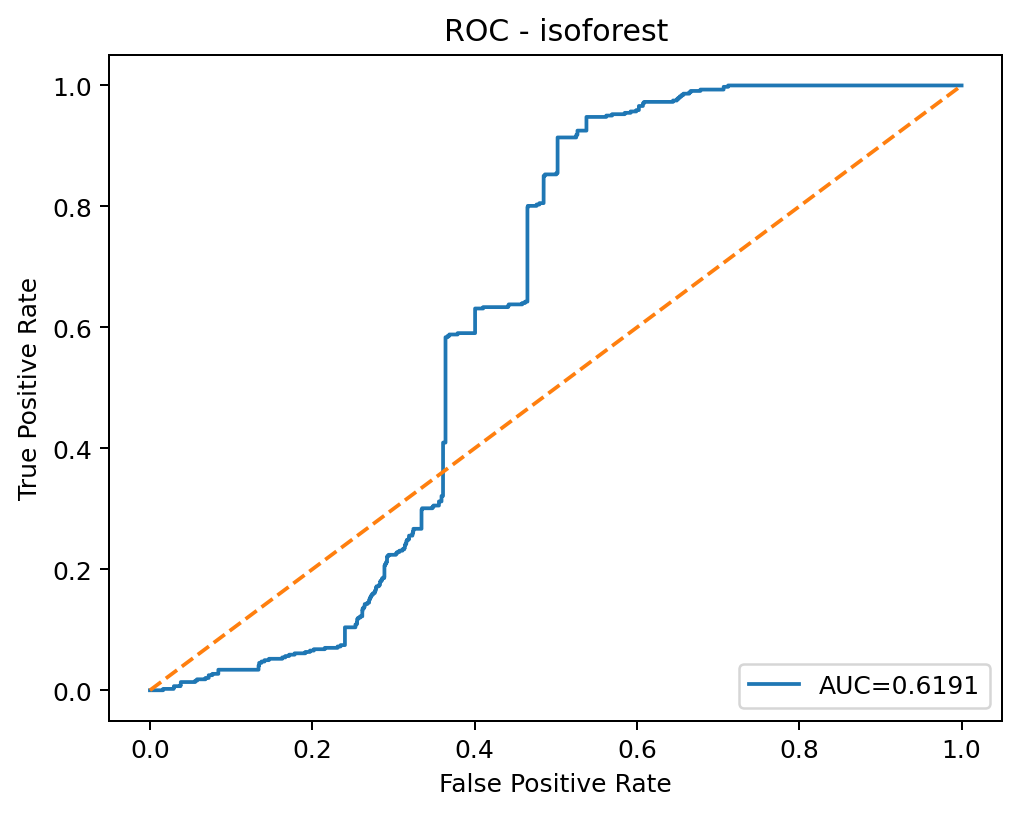

Values plotted in this chart, from the file beside it:
threshold, fpr, tpr
inf, 0.0, 0.0
0.2215, 3.21450384133209e-05, 0.0
0.2215, 0.0007393, 0.0
0.2077, 0.0008358, 0.0
0.2075, 0.001125, 0.0
0.2072, 0.001511, 0.0
0.2055, 0.001639, 0.0
0.2048, 0.001736, 0.0
0.2044, 0.001864, 0.0
0.2043, 0.001929, 0.0
0.2037, 0.001993, 0.0
0.2027, 0.002122, 0.0
0.2021, 0.002282, 0.0
0.202, 0.002572, 0.0
0.2016, 0.002829, 0.0
0.2012, 0.002893, 0.0
0.1988, 0.003054, 0.0
0.1981, 0.00315, 0.0
0.1952, 0.003375, 0.0
0.194, 0.003761, 0.0
0.1934, 0.00389, 0.0
0.1926, 0.003922, 0.0
0.1922, 0.004404, 0.0
0.1898, 0.004468, 0.0
0.1896, 0.004597, 0.0
0.1582, 0.004982, 0.0
0.1578, 0.005786, 0.0
0.1577, 0.005818, 0.0
0.1577, 0.00614, 0.0
0.1575, 0.006429, 0.0
0.1574, 0.006943, 0.0
0.1572, 0.007715, 0.0
0.1429, 0.009579, 0.0
0.1428, 0.009676, 0.0
0.1388, 0.01119, 0.0
0.1388, 0.01125, 0.0
0.1321, 0.01434, 0.0
0.132, 0.01443, 0.0
0.1311, 0.01508, 0.0
0.131, 0.01514, 0.0
0.1296, 0.01623, 0.0
0.1296, 0.01623, 0.002262
0.1289, 0.01675, 0.002262
0.1289, 0.0189, 0.002262
0.1238, 0.0225, 0.002262
0.1237, 0.02257, 0.002262
0.1165, 0.02813, 0.002262
0.1165, 0.02819, 0.002262
0.1146, 0.02919, 0.002262
0.1145, 0.02919, 0.004525
0.1135, 0.02951, 0.004525
0.1134, 0.02951, 0.006787
0.1124, 0.02973, 0.006787
0.1124, 0.03449, 0.006787
0.1114, 0.03475, 0.006787
0.1113, 0.03758, 0.006787
0.1107, 0.03767, 0.006787
0.1106, 0.03767, 0.00905
0.1093, 0.03796, 0.00905
0.1092, 0.03796, 0.01131
... 3,060 more rows
